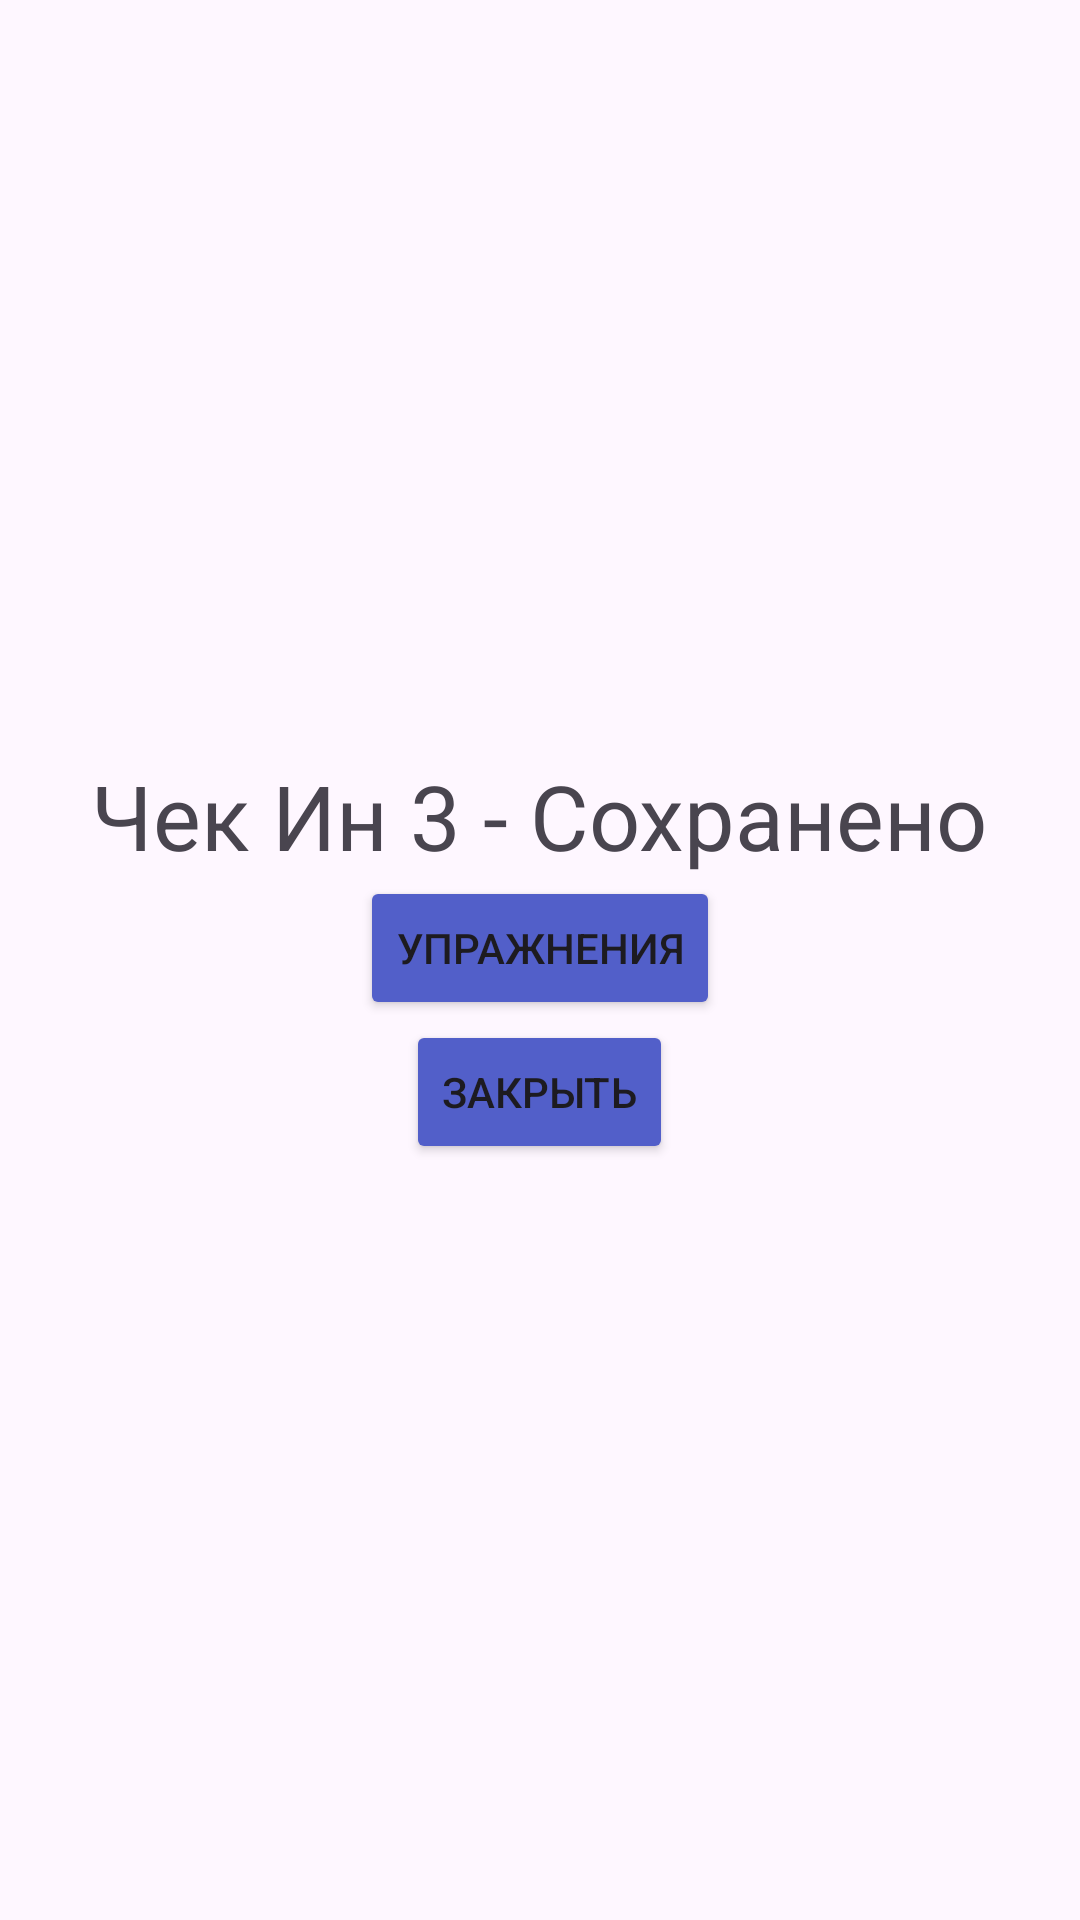

Layout XML and referenced resources for this Android screen:
<!-- AndroidManifest.xml: application theme Theme.Mira -->
<!-- res/layout/fragment_check_in_comleted.xml -->
<?xml version="1.0" encoding="utf-8"?>
<LinearLayout xmlns:android="http://schemas.android.com/apk/res/android"
    android:layout_width="match_parent"
    android:layout_height="match_parent"
    android:orientation="vertical"
    android:gravity="center">

    <TextView
        android:layout_width="wrap_content"
        android:layout_height="wrap_content"
        android:text="Чек Ин 3 - Сохранено"
        android:textSize="30sp"/>
    <Button
        android:id="@+id/exercises"
        android:text="Упражнения"
        android:backgroundTint="@color/button_background_state"
        android:layout_width="wrap_content"
        android:layout_height="wrap_content"/>
    <Button
        android:id="@+id/main"
        android:text="Закрыть"
        android:backgroundTint="@color/button_background_state"
        android:layout_width="wrap_content"
        android:layout_height="wrap_content"/>

</LinearLayout>
<!-- resources referenced by this layout -->
<resources>
  <style name="Theme.Mira" parent="Base.Theme.Mira" />
  <style name="Base.Theme.Mira" parent="Theme.Material3.DayNight.NoActionBar">
          
          <item name="colorPrimary">@color/white</item>
          <item name="android:windowLightStatusBar">true</item>
          <item name="materialCalendarTheme">@style/MiraDatePicker</item>
      </style>
  <color name="white">#FFFFFFFF</color>
  <style name="MiraDatePicker" parent="@style/ThemeOverlay.Material3.MaterialCalendar.Fullscreen">
          <item name="rangeFillColor">@color/dark_grey</item>
  
  
          <item name="colorPrimary">@color/primary</item>
      </style>
  <color name="dark_grey">#CFD0DA</color>
  <color name="primary">#6E78D1</color>
</resources>
